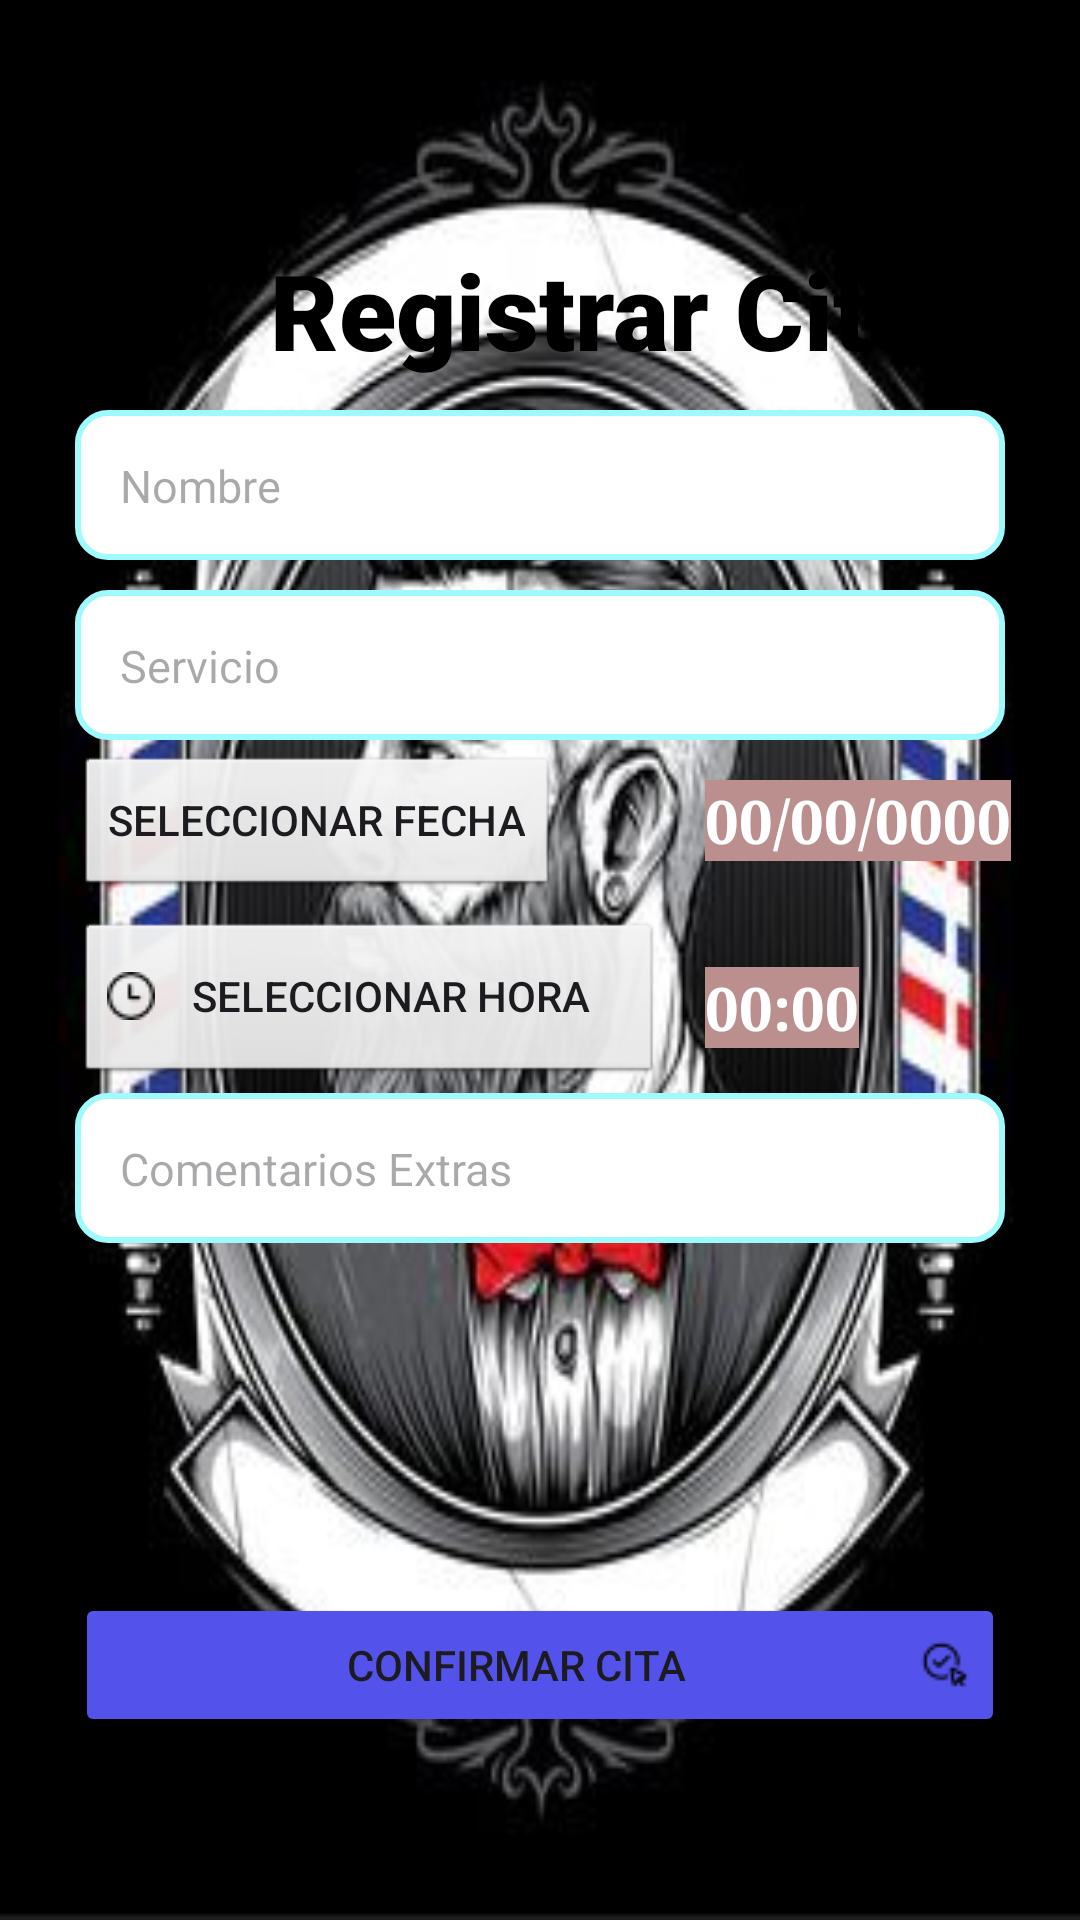

Here is an Android app screen rendered from its layout file. Give the layout XML and the strings, colors and styles it references.
<!-- AndroidManifest.xml: application theme Theme.Citas -->
<!-- res/layout/activity_registrar_cita.xml -->
<?xml version="1.0" encoding="utf-8"?>
<androidx.coordinatorlayout.widget.CoordinatorLayout xmlns:android="http://schemas.android.com/apk/res/android"
    xmlns:app="http://schemas.android.com/apk/res-auto"
    xmlns:tools="http://schemas.android.com/tools"
    android:id="@+id/main"
    android:layout_width="match_parent"
    android:layout_height="match_parent"
    tools:context=".RegistrarCita">

    <LinearLayout
        android:layout_width="match_parent"
        android:layout_height="match_parent"
        android:orientation="vertical"
        android:background="@drawable/barberia_background">

        <TextView
            android:layout_width="wrap_content"
            android:layout_height="wrap_content"
            android:layout_marginTop="80dp"
            android:layout_marginLeft="90dp"
            android:text="Registrar Cita"
            android:textStyle="bold"
            android:fontFamily="sans-serif-black"
            android:textColor="@color/black"
            android:textSize="35sp"/>



            <LinearLayout
                android:layout_width="match_parent"
                android:layout_height="wrap_content"
                android:orientation="vertical" />


        <EditText
            android:id="@+id/txtNombre"
            android:layout_width="match_parent"
            android:layout_height="50dp"
            android:layout_marginLeft="25dp"
            android:layout_marginTop="10dp"
            android:layout_marginRight="25dp"
            android:background="@drawable/edittex_custom"
            android:hint="Nombre"
            android:inputType="textEmailAddress"
            android:padding="15dp"
            android:textColor="@android:color/black"
            android:textSize="15sp" />

        <EditText
            android:id="@+id/txtServicio"
            android:layout_width="match_parent"
            android:layout_height="50dp"
            android:layout_marginLeft="25dp"
            android:layout_marginTop="10dp"
            android:layout_marginRight="25dp"
            android:background="@drawable/edittex_custom"
            android:hint="Servicio"
            android:inputType="text"
            android:padding="15dp"
            android:textColor="@android:color/black"
            android:textSize="15sp" />

        

        <Button
            android:id="@+id/btnSeleccionarFecha"
            android:layout_width="wrap_content"
            android:layout_height="wrap_content"
            android:text="Seleccionar Fecha"
            android:layout_marginTop="5dp"
            android:layout_marginLeft="25dp"
            style="@style/ButtonNoRound"
            android:drawableLeft="@drawable/ic_calendario"
            android:layout_centerInParent="true"/>

        <TextView
            android:id="@+id/tv_fecha"
            android:layout_width="wrap_content"
            android:layout_height="wrap_content"
            android:text="@string/tv_fecha"
            android:textSize="20dp"
            android:background="@color/title"
            android:textColor="@color/white"
            android:layout_marginLeft="235dp"
            android:textStyle="bold"
            android:fontFamily="times new roman"
            android:layout_marginTop="-40dp" />

        
        <Button
            android:id="@+id/btnPickTime"
            style="@style/ButtonNoRound"
            android:layout_width="196dp"
            android:layout_height="55dp"
            android:layout_centerHorizontal="true"
            android:layout_marginLeft="25sp"
            android:layout_marginTop="20dp"
            android:drawableLeft="@drawable/ic_reloj"
            android:text="Seleccionar Hora" />

        <TextView
            android:id="@+id/tvSelectedTime"
            android:layout_width="wrap_content"
            android:layout_height="wrap_content"
            android:text="00:00"
            android:textSize="20dp"
            android:background="@color/title"
            android:textColor="@color/white"
            android:layout_marginLeft="235dp"
            android:textStyle="bold"
            android:fontFamily="times new roman"
            android:layout_marginTop="-40dp"
            android:layout_below="@id/btnPickTime"
            android:layout_centerHorizontal="true" />


        <EditText
            android:id="@+id/txtComentario"
            android:layout_width="match_parent"
            android:layout_height="50dp"
            android:layout_marginLeft="25dp"
            android:layout_marginTop="15dp"
            android:layout_marginRight="25dp"
            android:background="@drawable/edittex_custom"
            android:hint="Comentarios Extras"
            android:inputType="text"
            android:padding="15dp"
            android:textColor="@android:color/black"
            android:textSize="15sp" />


        



    </LinearLayout>

    <LinearLayout
        android:layout_width="match_parent"
        android:layout_height="wrap_content"
        android:orientation="vertical"
        android:layout_gravity="center"
        android:gravity="bottom">

        <Button
            android:id="@+id/btnSiguiente"
            android:layout_width="match_parent"
            android:layout_height="wrap_content"
            android:layout_marginLeft="25dp"
            android:layout_marginRight="25dp"
            android:layout_marginTop="470dp"
            android:drawableRight="@drawable/ic_confirmar"
            android:backgroundTint="@color/btnIniciarSesionColor"
            android:text="CONFIRMAR CITA" />


    </LinearLayout>
</androidx.coordinatorlayout.widget.CoordinatorLayout>
<!-- resources referenced by this layout -->
<resources>
  <color name="black">#FF000000</color>
  <color name="btnIniciarSesionColor">#5353ec</color>
  <color name="title">#BC8F8F</color>
  <color name="white">#FFFFFFFF</color>
  <!-- drawable barberia_background: jpg bitmap (drawable, 24727 bytes) -->
  <!-- drawable edittex_custom (drawable) -->
  <?xml version="1.0" encoding="utf-8"?>
  <shape
      xmlns:android="http://schemas.android.com/apk/res/android"
      android:shape="rectangle"
      android:padding="10dp">
  
      <solid android:color="@color/white" />
      <stroke android:width="2dp" android:color="@color/backgroundCajaDeTexto"/>
      <corners android:radius="10dp"/>
  
  
  </shape>
  <!-- drawable ic_confirmar: png bitmap (drawable, 438 bytes) -->
  <!-- drawable ic_reloj: png bitmap (drawable, 396 bytes) -->
  <string name="tv_fecha">00/00/0000</string>
  <style name="ButtonNoRound">
          <item name="android:background">@android:drawable/btn_default</item>
      </style>
  <style name="Theme.Citas" parent="Base.Theme.Citas" />
  <color name="backgroundCajaDeTexto">#9ffafd</color>
  <style name="Base.Theme.Citas" parent="Theme.Material3.DayNight.NoActionBar">
          
          
      </style>
</resources>
